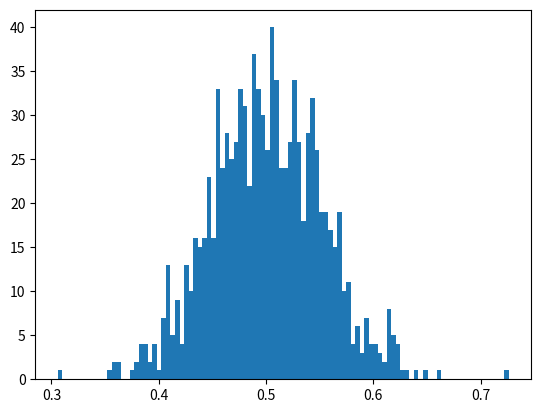

The script that saved this image: (Note: this script raises an exception after producing the figure.)
import numpy as np
import matplotlib.pyplot as plt

class norm1:
    def __init__(a1, b1, c1):
        a1 = a1
        b1 = b1
        c1 = c1
        
    def dist_curve(self):
        plt.plot(self.c1, 1/(self.b1 * np.sqrt(2 * np.pi)) *
            np.exp( - (self.c1 - self.a1)**2 / (2 * self.b1**2) ), linewidth=3, color='y')
        plt.show()
mean1 = 0.5
sd1 = 0.05

c = np.random.normal(mean1, sd1, 1000)
        
w1, x1, z1 = plt.hist(c, 100, normed=True)

hist1 = norm1(mean1, sd1, x1)
plot1 = hist1.dist_curve()
